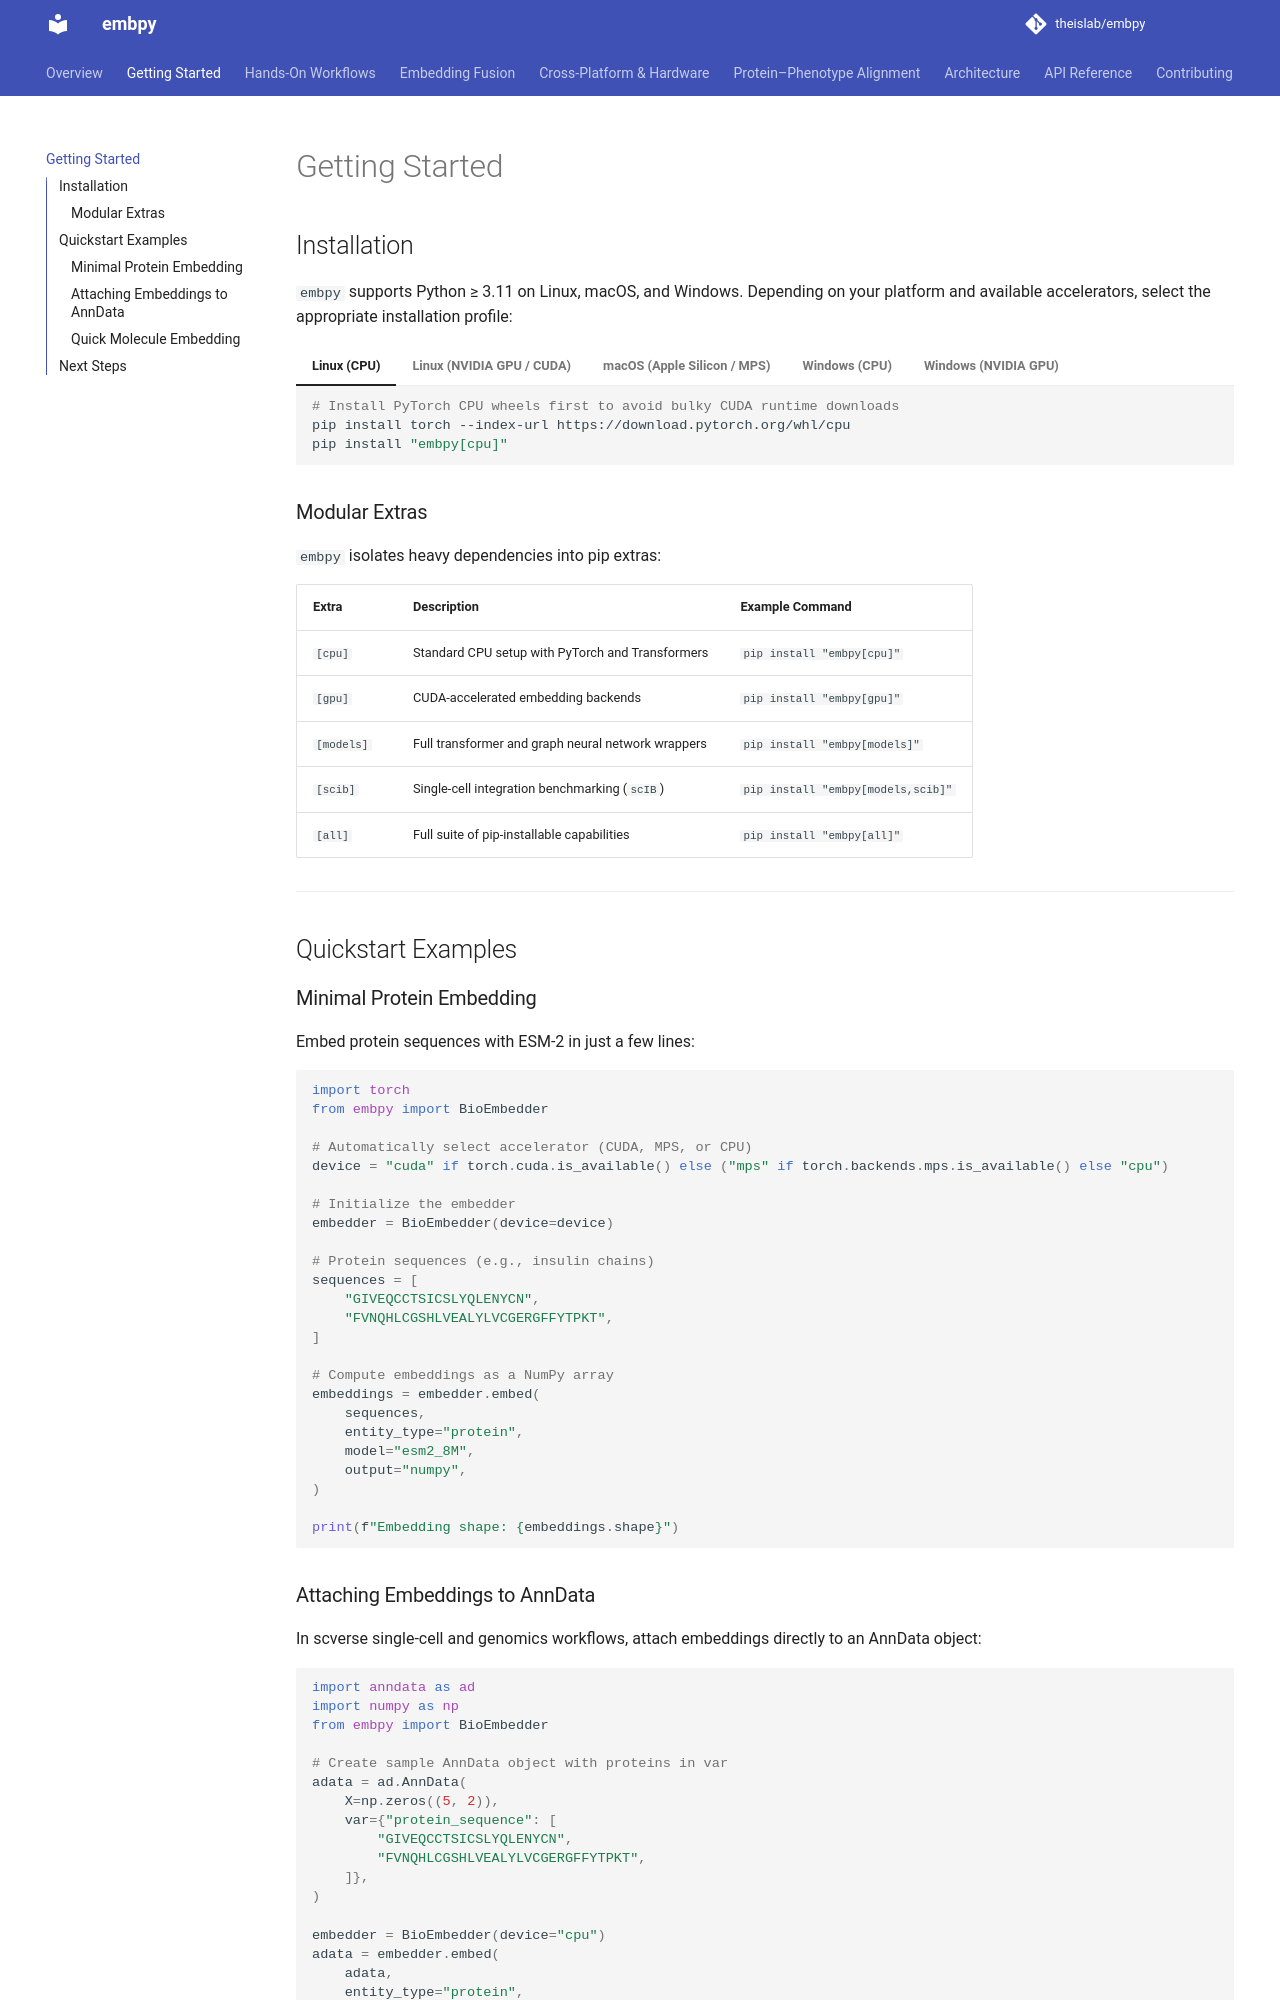

repository: theislab/embpy · page: getting-started/index.html · generator: mkdocs

# Getting Started

## Installation

`embpy` supports Python ≥ 3.11 on Linux, macOS, and Windows. Depending on your platform and available accelerators, select the appropriate installation profile:

=== "Linux (CPU)"

    ```bash
    # Install PyTorch CPU wheels first to avoid bulky CUDA runtime downloads
    pip install torch --index-url https://download.pytorch.org/whl/cpu
    pip install "embpy[cpu]"
    ```

=== "Linux (NVIDIA GPU / CUDA)"

    ```bash
    # Ensure CUDA toolkit or compatible drivers are available
    pip install "embpy[gpu]"
    ```

=== "macOS (Apple Silicon / MPS)"

    ```bash
    # PyTorch automatically supports Metal Performance Shaders (MPS)
    pip install "embpy[cpu]"
    ```

=== "Windows (CPU)"

    ```powershell
    # Windows PowerShell installation
    py -3.12 -m pip install torch --index-url https://download.pytorch.org/whl/cpu
    py -3.12 -m pip install "embpy[cpu]"
    ```

=== "Windows (NVIDIA GPU)"

    ```powershell
    # Windows PowerShell installation with CUDA
    py -3.12 -m pip install "embpy[gpu]"
    ```

### Modular Extras

`embpy` isolates heavy dependencies into pip extras:

| Extra | Description | Example Command |
|---|---|---|
| `[cpu]` | Standard CPU setup with PyTorch and Transformers | `pip install "embpy[cpu]"` |
| `[gpu]` | CUDA-accelerated embedding backends | `pip install "embpy[gpu]"` |
| `[models]` | Full transformer and graph neural network wrappers | `pip install "embpy[models]"` |
| `[scib]` | Single-cell integration benchmarking (`scIB`) | `pip install "embpy[models,scib]"` |
| `[all]` | Full suite of pip-installable capabilities | `pip install "embpy[all]"` |

---

## Quickstart Examples

### Minimal Protein Embedding

Embed protein sequences with ESM-2 in just a few lines:

```python
import torch
from embpy import BioEmbedder

# Automatically select accelerator (CUDA, MPS, or CPU)
device = "cuda" if torch.cuda.is_available() else ("mps" if torch.backends.mps.is_available() else "cpu")

# Initialize the embedder
embedder = BioEmbedder(device=device)

# Protein sequences (e.g., insulin chains)
sequences = [
    "GIVEQCCTSICSLYQLENYCN",
    "FVNQHLCGSHLVEALYLVCGERGFFYTPKT",
]

# Compute embeddings as a NumPy array
embeddings = embedder.embed(
    sequences,
    entity_type="protein",
    model="esm2_8M",
    output="numpy",
)

print(f"Embedding shape: {embeddings.shape}")
```
